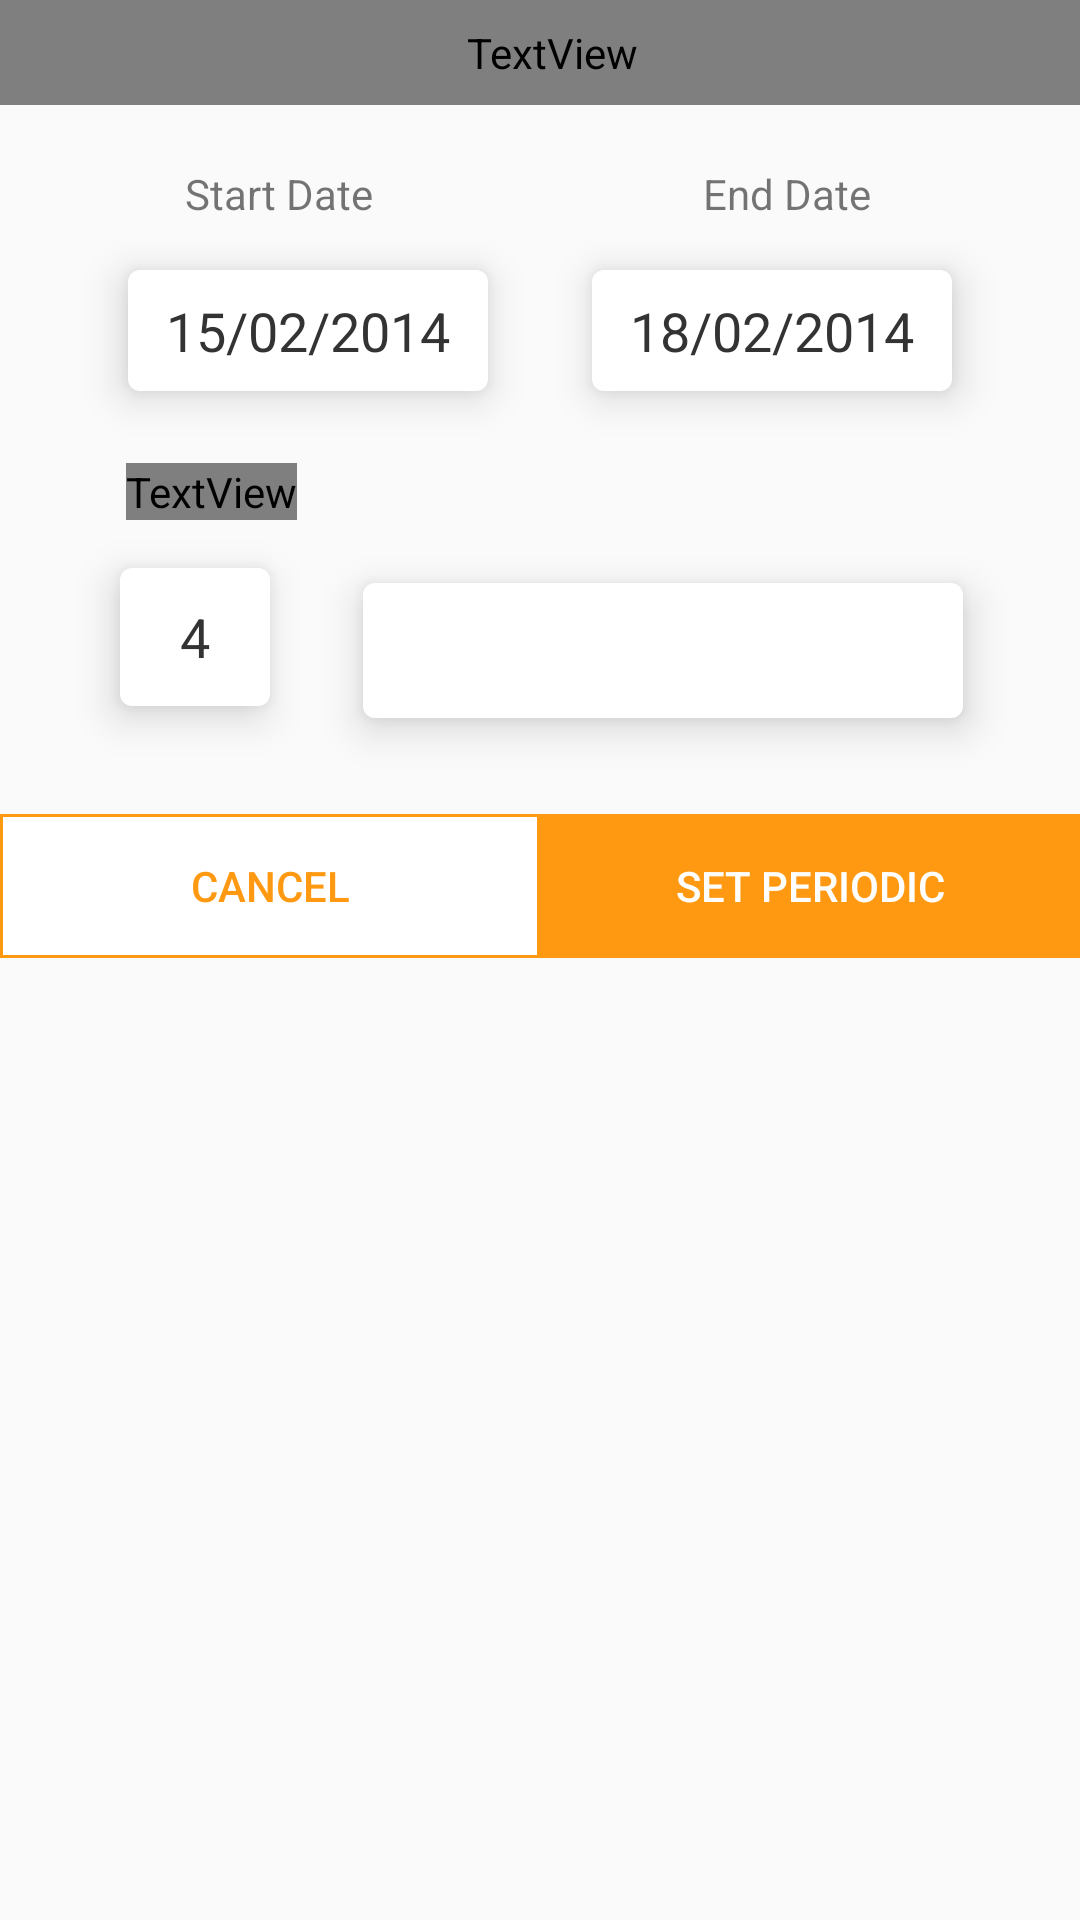

Produce the Android XML layout that renders to this screen, including the resource entries it uses.
<!-- AndroidManifest.xml: application theme AppTheme -->
<!-- res/layout/dialog_preset.xml -->
<?xml version="1.0" encoding="utf-8"?>

<android.support.constraint.ConstraintLayout xmlns:android="http://schemas.android.com/apk/res/android"
    xmlns:app="http://schemas.android.com/apk/res-auto"
    xmlns:tools="http://schemas.android.com/tools"
    android:layout_width="match_parent"
    android:layout_height="match_parent">

    <TextView
        android:id="@+id/titleDialog"
        style="@style/TextTitleStyle"
        android:layout_width="match_parent"
        android:background="@drawable/toolbar_rectangle"
        android:padding="8dp"
        android:paddingEnd="16dp"
        android:paddingStart="24dp"
        android:text="Set Periodic Transaction"
        android:textSize="22sp"
        app:layout_constraintStart_toStartOf="parent"
        app:layout_constraintTop_toTopOf="parent" />

    <TextView
        android:id="@+id/titleStartDate"
        android:layout_width="wrap_content"
        android:layout_height="wrap_content"
        android:layout_marginTop="20dp"
        android:text="Start Date"
        app:layout_constraintEnd_toEndOf="parent"
        app:layout_constraintEnd_toStartOf="@+id/titleEndDate"
        app:layout_constraintHorizontal_bias="0.5"
        app:layout_constraintStart_toStartOf="parent"
        app:layout_constraintTop_toBottomOf="@+id/titleDialog" />

    <TextView
        android:id="@+id/tvEndDate"
        style="@style/EditTextStyle.DialogContent"
        android:layout_width="120dp"
        android:layout_marginEnd="40dp"
        android:layout_marginTop="16dp"
        android:background="@drawable/dialog_squares"
        android:text="18/02/2014"
        app:layout_constraintEnd_toEndOf="parent"
        app:layout_constraintHorizontal_bias="0.5"
        app:layout_constraintStart_toEndOf="@+id/tvStartDate"
        app:layout_constraintTop_toBottomOf="@+id/titleEndDate"
        android:layout_height="wrap_content" />

    <TextView
        android:id="@+id/titleEndDate"
        android:layout_width="wrap_content"
        android:layout_height="wrap_content"
        android:layout_marginTop="20dp"
        android:layout_marginEnd="8dp" 
        android:layout_marginStart="48dp"
        android:text="End Date"
        app:layout_constraintEnd_toEndOf="parent"
        app:layout_constraintStart_toEndOf="@+id/titleStartDate"
        app:layout_constraintTop_toBottomOf="@+id/titleDialog" />

    <TextView
        android:id="@+id/tvStartDate"
        style="@style/EditTextStyle.DialogContent"
        android:layout_width="120dp"
        android:layout_marginStart="40dp"
        android:layout_marginTop="16dp"
        android:background="@drawable/dialog_squares"
        android:text="15/02/2014"
        app:layout_constraintEnd_toStartOf="@+id/tvEndDate"
        app:layout_constraintHorizontal_bias="0.5"
        app:layout_constraintStart_toStartOf="parent"
        app:layout_constraintTop_toBottomOf="@+id/titleStartDate"
        android:layout_height="wrap_content" />

    <TextView
        android:id="@+id/titleEvery"
        style="@style/TextContent"
        android:textSize="18sp"
        android:layout_width="wrap_content"
        android:layout_height="wrap_content"
        android:layout_marginStart="42dp"
        android:layout_marginTop="24dp"
        android:text="Every"
        app:layout_constraintStart_toStartOf="parent"
        app:layout_constraintTop_toBottomOf="@+id/tvEndDate" />

    <EditText
        android:id="@+id/etMultiplier"
        style="@style/EditTextStyle.DialogContent"
        android:layout_width="50dp"
        android:layout_height="46dp"
        android:layout_marginStart="40dp"
        android:layout_marginTop="16dp"
        android:background="@drawable/dialog_squares"
        android:elevation="8dp"
        android:text="4"
        android:inputType="number"
        app:layout_constraintStart_toStartOf="parent"
        app:layout_constraintTop_toBottomOf="@+id/titleEvery" />

    <Spinner
        android:id="@+id/constSpinner"
        android:layout_width="200dp"
        android:layout_height="45dp"
        android:layout_marginEnd="16dp"
        android:layout_marginStart="8dp"
        android:layout_marginTop="64dp"
        android:background="@drawable/dialog_squares"
        android:elevation="8dp"
        app:layout_constraintEnd_toEndOf="parent"
        app:layout_constraintStart_toEndOf="@+id/etMultiplier"
        app:layout_constraintTop_toBottomOf="@+id/tvEndDate" />

    <LinearLayout
        android:id="@+id/buttonLayout"
        android:layout_width="match_parent"
        android:layout_height="wrap_content"
        android:layout_marginTop="32dp"
        android:orientation="horizontal"
        app:layout_constraintEnd_toEndOf="parent"
        app:layout_constraintStart_toStartOf="parent"
        app:layout_constraintTop_toBottomOf="@+id/constSpinner">

        <Button
            android:id="@+id/btCancel"
            android:layout_width="match_parent"
            android:layout_height="match_parent"
            android:layout_weight="1"
            android:background="@drawable/unclicked_rectangle"
            android:text="Cancel"
            android:textColor="@color/colorAccent" />

        <Button
            android:id="@+id/btSetPeriodic"
            android:layout_width="match_parent"
            android:layout_height="match_parent"
            android:layout_weight="1"
            android:background="@drawable/clicked_rectangle"
            android:text="Set Periodic"
            android:textColor="@color/colorWhite" />
    </LinearLayout>

</android.support.constraint.ConstraintLayout>
<!-- resources referenced by this layout -->
<resources>
  <color name="colorAccent">#FF9912</color>
  <color name="colorWhite">#FFFFFF</color>
  <!-- drawable clicked_rectangle (drawable) -->
  <?xml version="1.0" encoding="utf-8"?>
  
  <layer-list xmlns:android="http://schemas.android.com/apk/res/android">
  
  
  <item>
      <shape xmlns:android="http://schemas.android.com/apk/res/android"
          android:shape="rectangle"
          android:padding="10dp">
          <solid android:color="@color/colorAccent" />
      </shape>
  </item>
  
  </layer-list>
  <!-- drawable dialog_squares (drawable) -->
  <?xml version="1.0" encoding="utf-8"?>
  
  <layer-list xmlns:android="http://schemas.android.com/apk/res/android">
      <item >
          <shape xmlns:android="http://schemas.android.com/apk/res/android"
              android:shape="rectangle"
              android:padding="10dp">
              <solid android:color="#FFFFFF" />
              <corners android:radius="4dp" />
          </shape>
      </item>
  
  </layer-list>
  <style name="EditTextStyle.DialogContent" parent="EditTextStyle">
          <item name="android:padding">8dp</item>
          <item name="android:textSize">18sp</item>
          <item name="android:maxLines">1</item>
          <item name="android:textAlignment">center</item>
          <item name="android:textColor">@color/textDark</item>
          <item name="android:elevation">8dp</item>
      </style>
  <style name="TextContent" parent="TextAppearance.AppCompat">
          <item name="android:fontFamily">@string/font_family_medium</item>
          <item name="android:textStyle">bold</item>
          <item name="android:textSize">12sp</item>
          <item name="android:textColor">@color/textMain</item>
      </style>
  <style name="TextTitleStyle" parent="TextAppearance.AppCompat">
          <item name="android:layout_gravity">center_horizontal</item>
          <item name="android:layout_height">wrap_content</item>
          <item name="android:layout_width">wrap_content</item>
          <item name="android:textColor">@color/colorPrimaryDark</item>
          <item name="android:fontFamily">@string/font_family_regular</item>
      </style>
  <style name="AppTheme" parent="Theme.AppCompat.Light.DarkActionBar">
          
          <item name="colorPrimary">@color/colorPrimary</item>
          <item name="colorPrimaryDark">@color/colorPrimaryDark</item>
          <item name="colorAccent">@color/colorAccent</item>
          <item name="windowActionBar">false</item>
          <item name="windowNoTitle">true</item>
          <item name="drawerArrowStyle">@style/DrawerHamburgerStyle</item>
          <item name="cardViewStyle">@style/CardView</item>
      </style>
  <color name="colorLightGreyBorder">#bfbfbf</color>
  <color name="textDark">#333333</color>
  <color name="textMain">#444444</color>
  <color name="colorPrimaryDark">#38068f</color>
  <color name="colorPrimary">#9b0493</color>
  <style name="DrawerHamburgerStyle" parent="@style/Widget.AppCompat.DrawerArrowToggle">
          <item name="spinBars">true</item>
          <item name="color">@color/colorWhite</item>
      </style>
  <!-- drawable rounded_rectangles (drawable) -->
  <?xml version="1.0" encoding="utf-8"?>
  
  <layer-list xmlns:android="http://schemas.android.com/apk/res/android">
      <item >
          <shape xmlns:android="http://schemas.android.com/apk/res/android"
              android:shape="rectangle"
              android:padding="10dp">
              <solid android:color="#FFFFFF" />
              <corners android:radius="20dp" />
          </shape>
      </item>
  
  </layer-list>
</resources>
